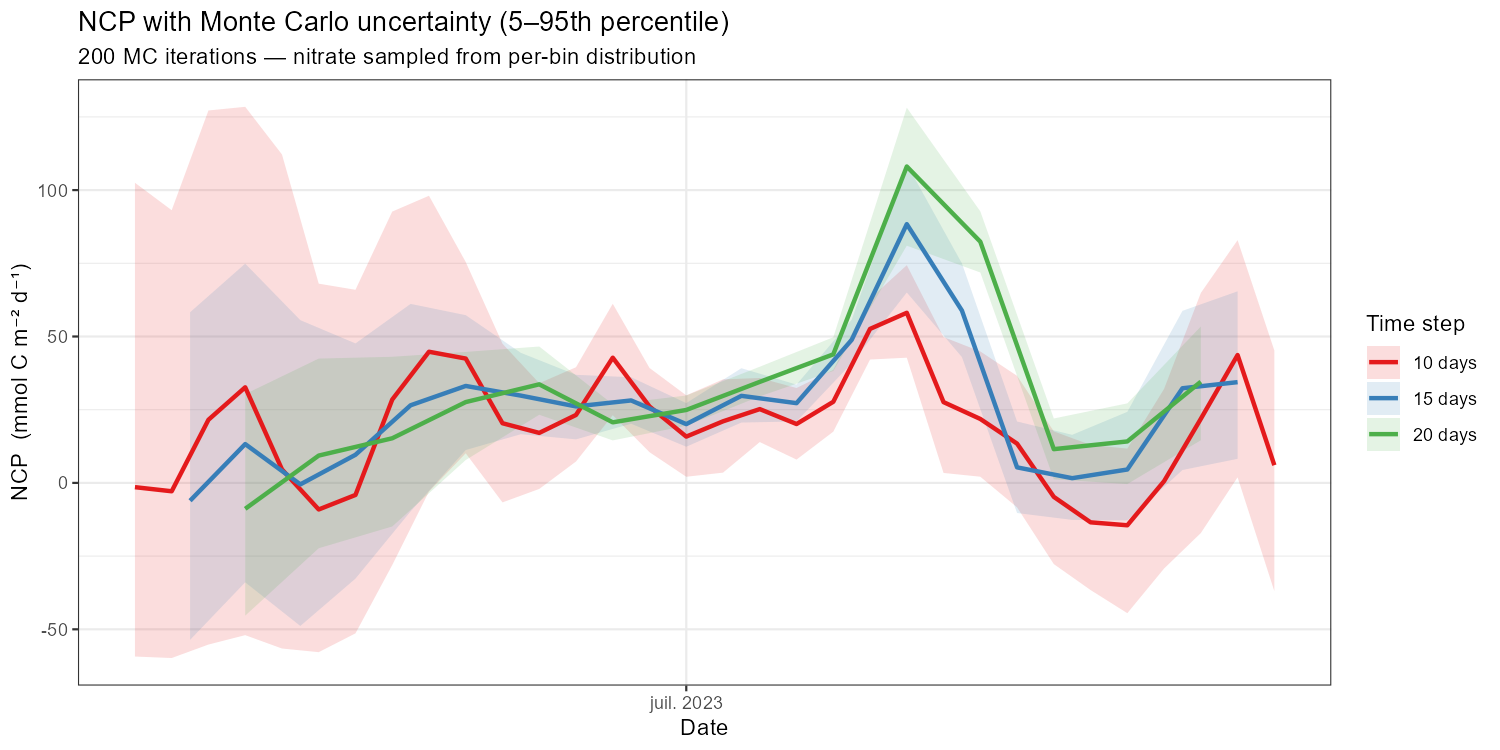

Values plotted in this chart, from the file beside it:
date_grid, NCP_mean, NCP_sd, NCP_q05, NCP_q95, n_iter, time_step_label
2023-02-01, -1.456, 51.66, -59.3, 102.5, 200, 10 days
2023-02-11, -2.859, 50.22, -59.81, 93.13, 200, 10 days
2023-02-21, 21.56, 59.9, -55.21, 127.2, 200, 10 days
2023-03-03, 32.65, 56.13, -51.99, 128.4, 200, 10 days
2023-03-13, 4.615, 52.51, -56.56, 112.2, 200, 10 days
2023-03-23, -9.076, 42.28, -57.81, 68.05, 200, 10 days
2023-04-02, -4.114, 37.67, -51.39, 65.95, 200, 10 days
2023-04-12, 28.45, 35.12, -28.06, 92.66, 200, 10 days
2023-04-22, 44.79, 28.6, -2.924, 98.06, 200, 10 days
2023-05-02, 42.46, 20.62, 10.13, 75.43, 200, 10 days
2023-05-12, 20.38, 15.66, -6.66, 47.53, 200, 10 days
2023-05-22, 17.08, 12.57, -2.061, 34.04, 200, 10 days
2023-06-01, 23.2, 9.822, 7.306, 39.5, 200, 10 days
2023-06-11, 42.77, 11.34, 23.13, 61.18, 200, 10 days
2023-06-21, 26.1, 8.597, 10.49, 39.25, 200, 10 days
2023-07-01, 15.81, 8.369, 2.098, 29.9, 200, 10 days
2023-07-11, 21.03, 9.928, 3.506, 35.36, 200, 10 days
2023-07-21, 25.2, 6.866, 13.95, 35.83, 200, 10 days
2023-07-31, 20.11, 7.253, 7.961, 32.41, 200, 10 days
2023-08-10, 27.7, 6.287, 17.5, 38.6, 200, 10 days
2023-08-20, 52.59, 6.991, 42.13, 62.93, 200, 10 days
2023-08-30, 58.1, 9.69, 42.76, 74.36, 200, 10 days
2023-09-09, 27.59, 14.26, 3.398, 49.8, 200, 10 days
2023-09-19, 21.84, 13.05, 2.114, 44.9, 200, 10 days
2023-09-29, 13.42, 13.31, -8.344, 36.56, 200, 10 days
2023-10-09, -4.771, 13.37, -27.73, 17.59, 200, 10 days
2023-10-19, -13.46, 14.64, -36.59, 12.98, 200, 10 days
2023-10-29, -14.47, 16.86, -44.49, 11.71, 200, 10 days
2023-11-08, 0.5927, 18.64, -29.24, 32.1, 200, 10 days
2023-11-18, 21.89, 24.19, -17.12, 64.88, 200, 10 days
2023-11-28, 43.67, 25.62, 1.908, 82.9, 200, 10 days
2023-12-08, 6.044, 25.65, -36.98, 45.22, 200, 10 days
2023-02-16, -6.087, 35.03, -53.61, 58.27, 200, 15 days
2023-03-03, 13.26, 32.39, -33.95, 74.88, 200, 15 days
2023-03-18, -0.504, 32.04, -48.86, 55.58, 200, 15 days
2023-04-02, 9.603, 25.4, -32.69, 47.64, 200, 15 days
2023-04-17, 26.51, 22.66, -9.715, 61.14, 200, 15 days
2023-05-02, 33.11, 13.54, 11.23, 57.28, 200, 15 days
2023-05-17, 29.81, 8.539, 16.63, 44.41, 200, 15 days
2023-06-01, 26.12, 6.989, 14.87, 36.92, 200, 15 days
2023-06-16, 28.16, 4.967, 20.21, 36.08, 200, 15 days
2023-07-01, 20.08, 4.528, 12.35, 27.25, 200, 15 days
2023-07-16, 29.73, 5.627, 20.61, 39.17, 200, 15 days
2023-07-31, 27.23, 3.802, 20.98, 33.58, 200, 15 days
2023-08-15, 48.84, 4.665, 40.86, 55.72, 200, 15 days
2023-08-30, 88.37, 12.81, 65.04, 108.9, 200, 15 days
2023-09-14, 58.85, 9.929, 42.98, 74.97, 200, 15 days
2023-09-29, 5.307, 9.651, -10.29, 20.97, 200, 15 days
2023-10-14, 1.611, 9.262, -12.63, 16.42, 200, 15 days
2023-10-29, 4.576, 12, -12.81, 24.26, 200, 15 days
2023-11-13, 32.32, 16.81, 4.404, 58.76, 200, 15 days
2023-11-28, 34.41, 17.43, 8.225, 65.42, 200, 15 days
2023-03-03, -8.857, 22.35, -45.34, 30.33, 200, 20 days
2023-03-23, 9.33, 20.96, -22.32, 42.46, 200, 20 days
2023-04-12, 15.24, 17.73, -14.89, 43.08, 200, 20 days
2023-05-02, 27.61, 11.92, 7.816, 44.74, 200, 20 days
2023-05-22, 33.66, 7.056, 23.27, 46.58, 200, 20 days
2023-06-11, 20.68, 3.887, 14.51, 26.87, 200, 20 days
2023-07-01, 24.91, 3.29, 19.52, 29.84, 200, 20 days
2023-07-21, 34.5, 3.065, 29.56, 39.67, 200, 20 days
... 6 more rows
